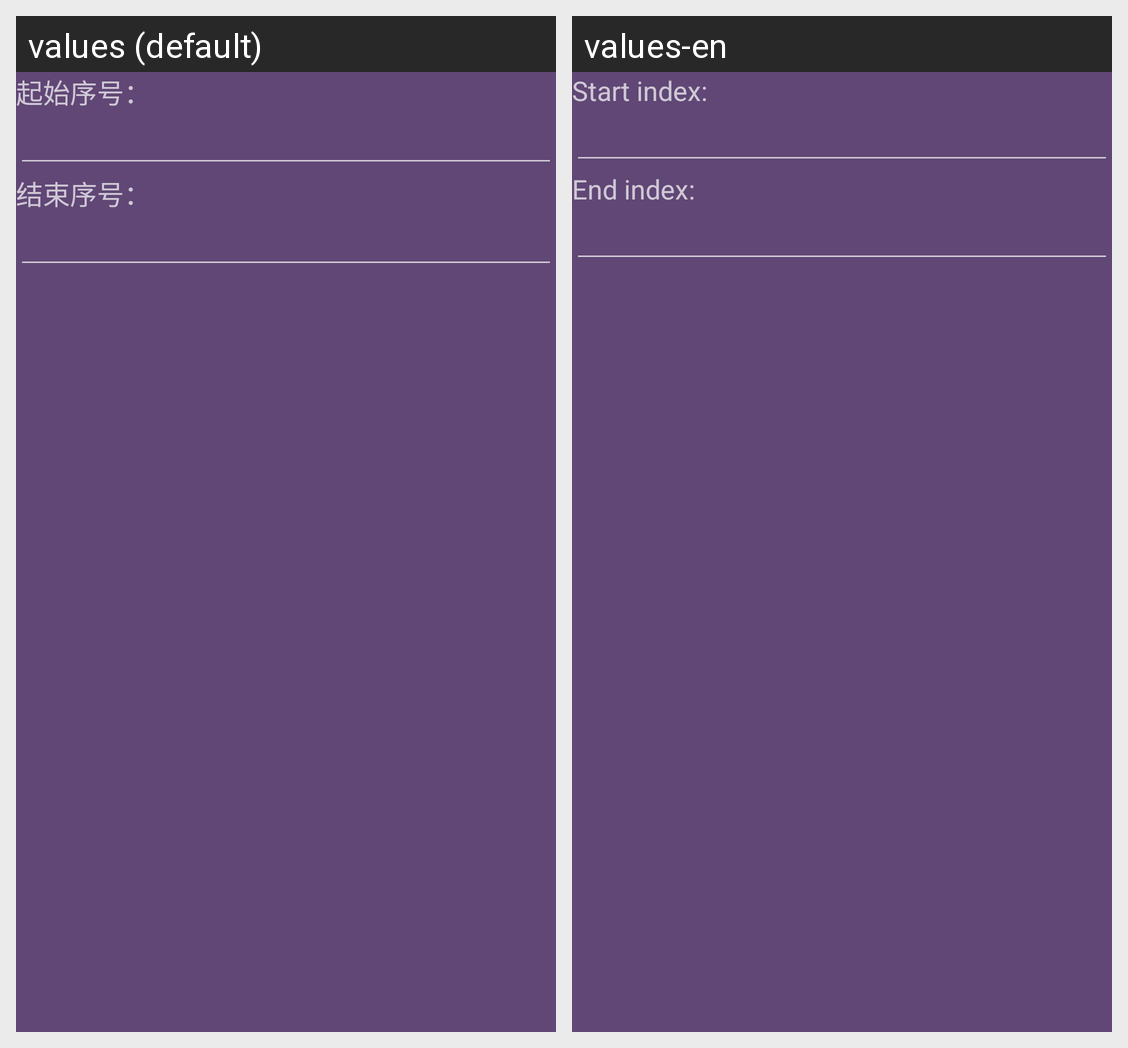

Here is an Android app screen in its default locale and in the app's own translations. Write out the translated-string differences for the strings that appear on this screen.
Android screen res/layout/activity_extra_copy.xml rendered under 2 locales, left to right: values (default), values-en. Device: Nexus 5 (rendered at 1080×1920; each locale shown at half size, 540×960, under a caption strip naming it); theme AppTheme.
Strings drawn on this screen, with the default value and each locale's value (text and hints the layout hard-codes, and strings that could not be matched under every locale, appear in the picture but are not listed):

start_index
  values: 起始序号：
  values-en: Start index:

end_index
  values: 结束序号：
  values-en: End index:
